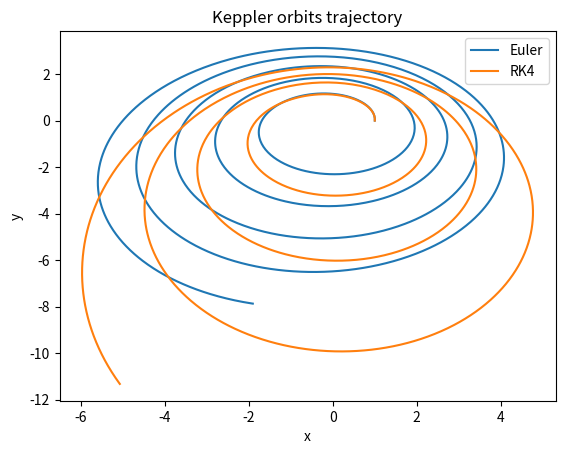

This figure's Python source:
from numpy import array, zeros, linspace
import matplotlib.pyplot as plt

#N número de saltos temporales 

N = 2000

#Se declara el vector de estado U y se inicializa la componente inicial U_0

x = zeros(N + 1)
y = zeros(N + 1)
xdot = zeros(N + 1)
ydot = zeros(N + 1)
deltat = 0.1

x[0] = 1
y[0] = 0
xdot[0] = 0
ydot[0] = 1

#Esquema numérico Euler U_n+1 = U_n + Δt * F_n con Keppler

for i in range(1, N + 1):
    r = (x[i - 1] ** 2 + y[i - 1] ** 2) ** (3 / 2) 

    x[i] = x[i - 1] + deltat * xdot[i - 1] 
    y[i] = y[i - 1] + deltat * ydot[i - 1]

    xdot[i] = xdot[i - 1] + deltat * (- x[i - 1] / r)
    ydot[i] = ydot[i - 1] + deltat * (- y[i - 1] / r)

plt.plot(x, y)
plt.xlabel('x')
plt.ylabel('y')
plt.title('Keppler orbits trajectory')


#Esquema numérico RK U_n+1 = U_n + Δt / 6 * (k1 + 2 * k2 + 2 * k3 + k4) con Keppler

for i in range(1, N + 1):
    r = (x[i - 1] ** 2 + y[i - 1] ** 2) ** (3/2) 

    k1 = xdot[i-1]
    k2 = xdot[i-1] + k1 * deltat / 2
    k3 = xdot[i-1] + k2 * deltat / 2
    k4 = xdot[i-1] + k3 * deltat

    x[i] = x[i - 1] + deltat / 6 * (k1 + 2 * k2 + 2 * k3 + k4)

    k1 = ydot[i-1]
    k2 = ydot[i-1] + k1 * deltat / 2
    k3 = ydot[i-1] + k2 * deltat / 2
    k4 = ydot[i-1] + k3 * deltat

    y[i] = y[i - 1] + deltat / 6 * (k1 + 2 * k2 + 2 * k3 + k4)

    k1 = - x[i - 1] / r
    k2 = - (x[i - 1] + deltat / 2 * k1) / ((x[i-1] + deltat / 2 * k1) ** 2 + (y[i-1] + deltat / 2 * k1) ** 2) ** (3 / 2)
    k3 = - (x[i - 1] + deltat / 2 * k2) / ((x[i-1] + deltat / 2 * k2) ** 2 + (y[i-1] + deltat / 2 * k2) ** 2) ** (3 / 2)
    k4 = - (x[i - 1] + deltat * k3) / ((x[i-1] + deltat * k3) ** 2 + (y[i-1] + deltat * k3) ** 2) ** (3 / 2)

    xdot[i] = xdot[i - 1] + deltat / 6 * (k1 + 2 * k2 + 2 * k3 + k4)

    k1 = - y[i - 1] / r
    k2 = - (y[i - 1] + deltat / 2 * k1) / ((x[i-1] + deltat / 2 * k1) ** 2 + (y[i-1] + deltat / 2 * k1) ** 2) ** (3 / 2)
    k3 = - (y[i - 1] + deltat / 2 * k2) / ((x[i-1] + deltat / 2 * k2) ** 2 + (y[i-1] + deltat / 2 * k2) ** 2) ** (3 / 2)
    k4 = - (y[i - 1] + deltat * k3) / ((x[i-1] + deltat * k3) ** 2 + (y[i-1] + deltat * k3) ** 2) ** (3 / 2)

    ydot[i] = ydot[i - 1] + deltat / 6 * (k1 + 2 * k2 + 2 * k3 + k4)

plt.plot(x, y)
plt.xlabel('x')
plt.ylabel('y')
plt.title('Keppler orbits trajectory')
plt.legend(["Euler", "RK4"])
plt.show()